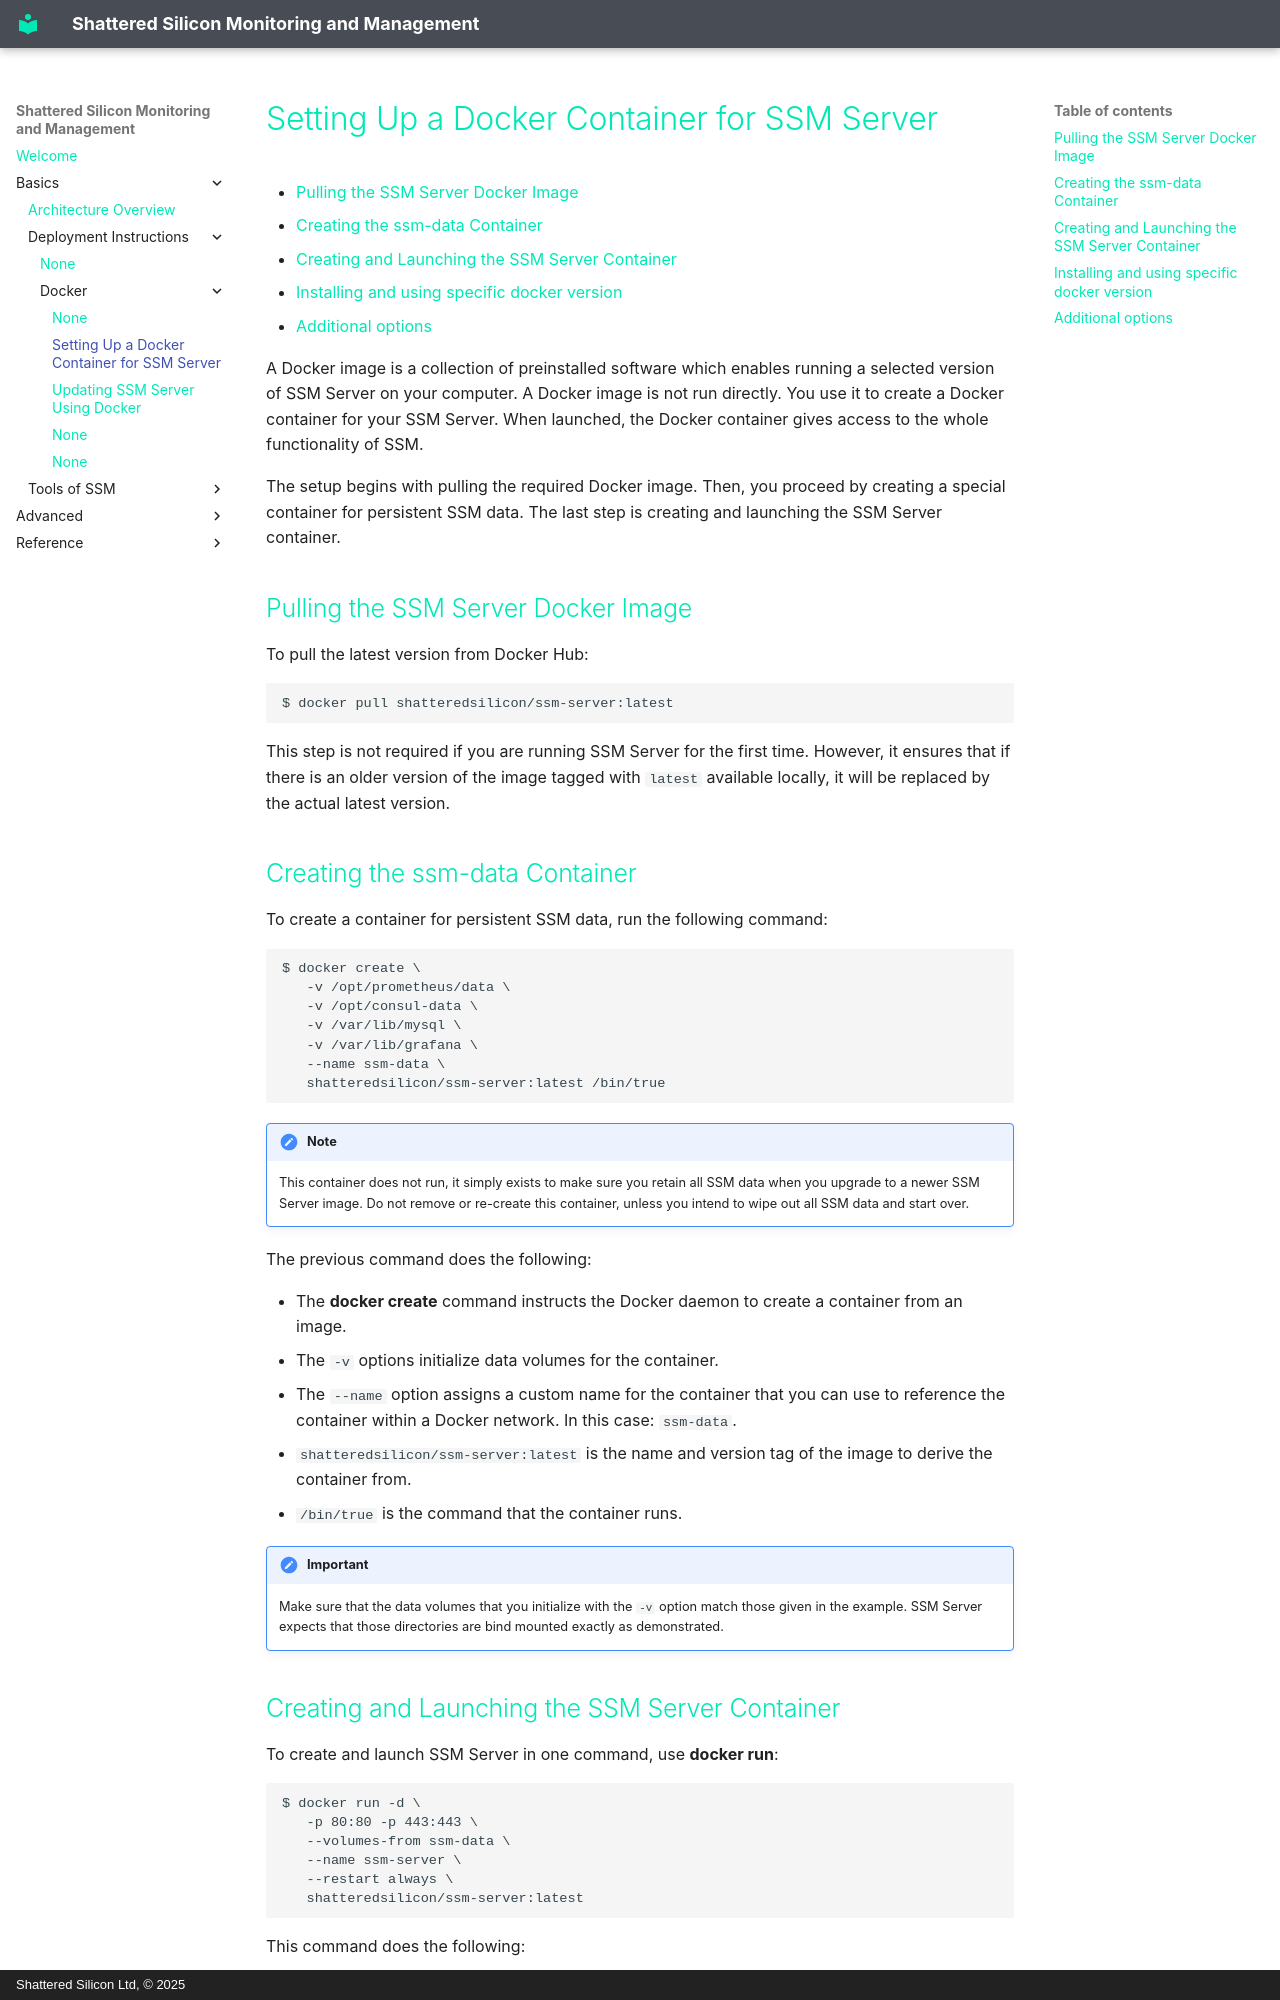

repository: shatteredsilicon/ssm-doc · page: deploy/server/docker.setting-up.html · generator: mkdocs · copyright: Shattered Silicon Ltd, © 2025

# Setting Up a Docker Container for SSM Server

[TOC]

A Docker image is a collection of preinstalled software which enables running a selected version of SSM Server on your computer. A Docker image is not run directly. You use it to create a Docker container for your SSM Server. When launched, the Docker container gives access to the whole functionality of SSM.

The setup begins with pulling the required Docker image. Then, you proceed by creating a special container for persistent SSM data. The last step is creating and launching the SSM Server container.

## Pulling the SSM Server Docker Image

To pull the latest version from Docker Hub:

```
$ docker pull shatteredsilicon/ssm-server:latest
```

This step is not required if you are running SSM Server for the first time. However, it ensures that if there is an older version of the image tagged with `latest` available locally, it will be replaced by the actual latest version.

## Creating the ssm-data Container

To create a container for persistent SSM data, run the following command:

```
$ docker create \
   -v /opt/prometheus/data \
   -v /opt/consul-data \
   -v /var/lib/mysql \
   -v /var/lib/grafana \
   --name ssm-data \
   shatteredsilicon/ssm-server:latest /bin/true
```

!!! alert alert-info "Note"
    This container does not run, it simply exists to make sure you retain all SSM data when you upgrade to a newer SSM Server image.  Do not remove or re-create this container, unless you intend to wipe out all SSM data and start over.

The previous command does the following:

* The **docker create** command instructs the Docker daemon to create a container from an image.
* The `-v` options initialize data volumes for the container.
* The `--name` option assigns a custom name for the container that you can use to reference the container within a Docker network. In this case: `ssm-data`.
* `shatteredsilicon/ssm-server:latest` is the name and version tag of the image to derive the container from.
* `/bin/true` is the command that the container runs.

!!! alert alert-warning "Important"
    Make sure that the data volumes that you initialize with the `-v` option match those given in the example. SSM Server expects that those directories are bind mounted exactly as demonstrated.
